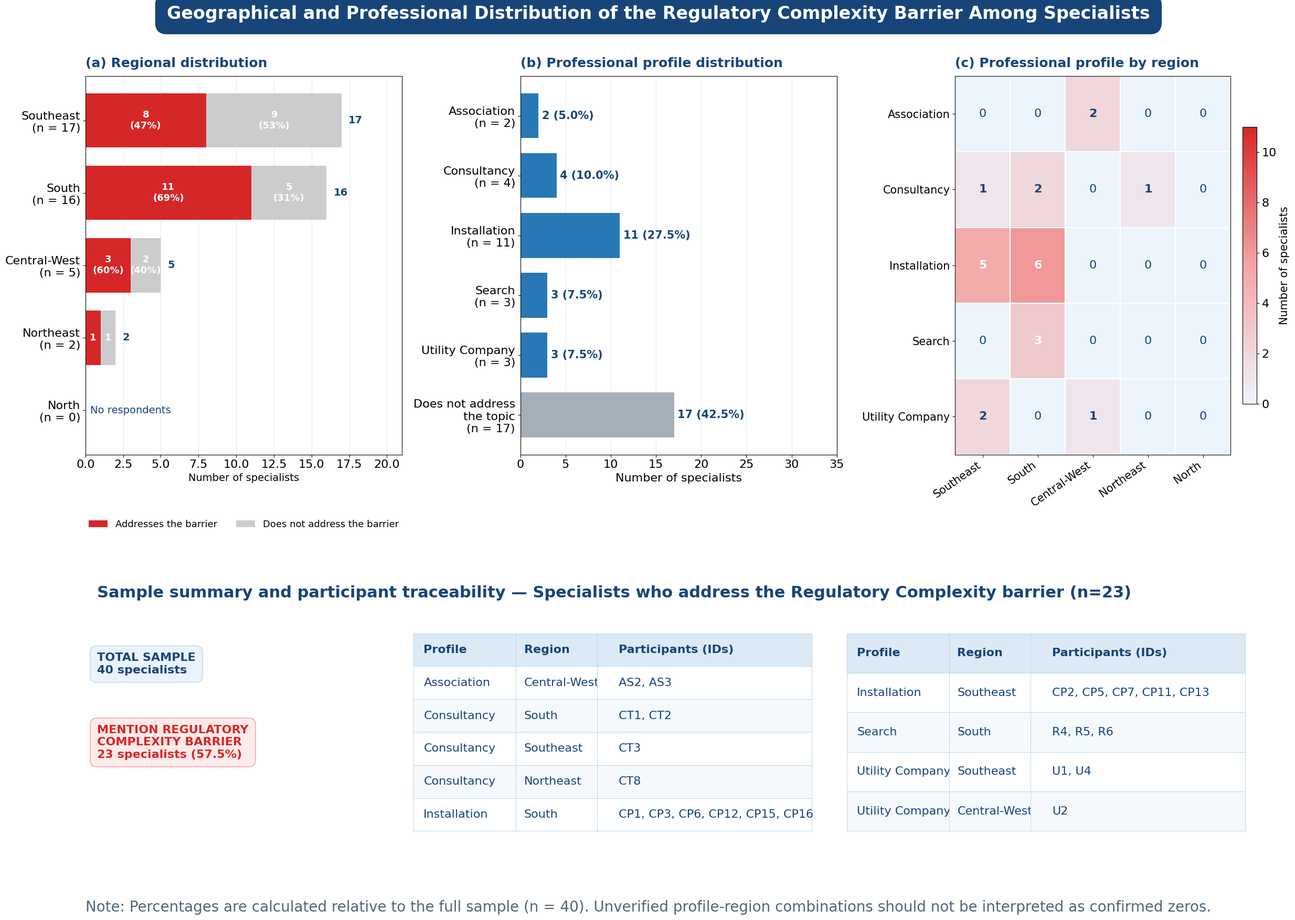

Generate this figure with matplotlib: (Note: this script raises an exception after producing the figure.)
import numpy as np
import pandas as pd
import matplotlib.pyplot as plt
from matplotlib.colors import LinearSegmentedColormap
import os

# ============================================================
# 1. DADOS — Barreira: Regulatory Complexity (Complexidade Regulatória)
# ============================================================

regions = [
    "Southeast",
    "South",
    "Central-West",
    "Northeast",
    "North"
]

# Dados da Tabela 1: Região x Especialistas
regional_total = np.array([17, 16, 5, 2, 0])
regional_mentions = np.array([8, 11, 3, 1, 0])      # Tratam a barreira
regional_no_mentions = np.array([9, 5, 2, 1, 0])    # Não tratam a barreira

# Dados da Tabela 2: Perfil x Barr_RegulatoryComplexity
profiles = [
    "Association",
    "Consultancy",
    "Installation",
    "Search",
    "Utility Company",
    "Does not address\nthe topic"
]

profile_counts = np.array([2, 4, 11, 3, 3, 17])
profile_percentages = profile_counts / 40 * 100

# Heatmap: Perfil x Região (distribuição dos 23 que mencionam)
heatmap_profiles = [
    "Association",
    "Consultancy",
    "Installation",
    "Search",
    "Utility Company"
]

heatmap_regions = [
    "Southeast",
    "South",
    "Central-West",
    "Northeast",
    "North"
]

# Distribuição dos 23 especialistas que mencionam a barreira
# Association: Central-West=2
# Consultancy: Southeast=1, South=2, Northeast=1
# Installation: Southeast=5, South=6
# Search: South=3
# Utility Company: Southeast=2, Central-West=1
heatmap_data = np.array([
    [0, 0, 2, 0, 0],  # Association (2)
    [1, 2, 0, 1, 0],  # Consultancy (4)
    [5, 6, 0, 0, 0],  # Installation (11)
    [0, 3, 0, 0, 0],  # Search (3)
    [2, 0, 1, 0, 0]   # Utility Company (3)
])

# Lista de participantes que MENCIONAM a barreira (23 especialistas)
participants = [
    ("Association", "Central-West", "AS2, AS3"),
    ("Consultancy", "South", "CT1, CT2"),
    ("Consultancy", "Southeast", "CT3"),
    ("Consultancy", "Northeast", "CT8"),
    ("Installation", "South", "CP1, CP3, CP6, CP12, CP15, CP16"),
    ("Installation", "Southeast", "CP2, CP5, CP7, CP11, CP13"),
    ("Search", "South", "R4, R5, R6"),
    ("Utility Company", "Southeast", "U1, U4"),
    ("Utility Company", "Central-West", "U2")
]

# ============================================================
# 2. ESTILO VISUAL
# ============================================================

plt.rcParams.update({
    "font.family": "DejaVu Sans",
    "font.size": 16,
    "axes.titlesize": 18,
    "axes.labelsize": 16,
    "xtick.labelsize": 16,
    "ytick.labelsize": 16,
    "figure.facecolor": "white",
    "axes.facecolor": "white",
    "savefig.facecolor": "white"
})

# Paleta de cores
navy = "#17457A"
red_barrier = "#d62728"       
grey_light = "#cccccc"        
blue_profile = "#2878B5"      
grey_profile = "#A4AFBA"      
light_red = "#FDEAEA"         
light_blue = "#EAF3FA"        
grid_color = "#D8E2EC"

# ============================================================
# 3. CRIAR FIGURA COM TRÊS PAINÉIS
# ============================================================

fig = plt.figure(figsize=(24, 18), constrained_layout=False)

gs = fig.add_gridspec(
    nrows=2,
    ncols=3,
    height_ratios=[2.2, 1.4],
    width_ratios=[1.05, 1.05, 1.0],
    left=0.045,
    right=0.975,
    top=0.90,
    bottom=0.08,
    wspace=0.38,
    hspace=0.50
)

ax_a = fig.add_subplot(gs[0, 0])
ax_b = fig.add_subplot(gs[0, 1])
ax_c = fig.add_subplot(gs[0, 2])
ax_table = fig.add_subplot(gs[1, :])

# Título geral
fig.suptitle(
    "Geographical and Professional Distribution of the "
    "Regulatory Complexity Barrier Among Specialists",
    fontsize=24,
    fontweight="bold",
    color="white",
    x=0.5,
    y=0.975,
    bbox=dict(
        boxstyle="round,pad=0.65",
        facecolor=navy,
        edgecolor=navy
    )
)

# ============================================================
# 4. PAINEL A — DISTRIBUIÇÃO REGIONAL
# ============================================================

y = np.arange(len(regions))

ax_a.barh(
    y,
    regional_mentions,
    color=red_barrier,
    label="Addresses the barrier",
    height=0.75
)

ax_a.barh(
    y,
    regional_no_mentions,
    left=regional_mentions,
    color=grey_light,
    label="Does not address the barrier",
    height=0.75
)

for i, (yes, no, total) in enumerate(
    zip(regional_mentions, regional_no_mentions, regional_total)
):
    if total > 0:
        pct_yes = yes / total * 100
        pct_no = no / total * 100

        if yes >= 2:
            ax_a.text(
                yes / 2, i,
                f"{yes}\n({pct_yes:.0f}%)",
                ha="center", va="center",
                color="white", fontweight="bold",
                fontsize=13
            )
        else:
            ax_a.text(
                yes / 2, i,
                str(yes),
                ha="center", va="center",
                color="white", fontweight="bold",
                fontsize=13
            )

        if no >= 2:
            ax_a.text(
                yes + no / 2, i,
                f"{no}\n({pct_no:.0f}%)",
                ha="center", va="center",
                color="white", fontweight="bold",
                fontsize=13
            )
        else:
            ax_a.text(
                yes + no / 2, i,
                str(no),
                ha="center", va="center",
                color="white", fontweight="bold",
                fontsize=13
            )

        ax_a.text(
            total + 0.45, i,
            str(total),
            va="center",
            color=navy,
            fontweight="bold",
            fontsize=14
        )
    else:
        ax_a.text(
            3.0, i, "No respondents",
            ha="center", va="center",
            color=navy,
            fontsize=14
        )

ax_a.set_yticks(y)
ax_a.set_yticklabels([
    f"{r}\n(n = {n})"
    for r, n in zip(regions, regional_total)
])
ax_a.invert_yaxis()
ax_a.set_xlim(0, 21)
ax_a.set_xlabel("Number of specialists", fontsize=14)
ax_a.set_title(
    "(a) Regional distribution",
    loc="left", color=navy, fontweight="bold", pad=12
)

ax_a.grid(axis="x", color=grid_color, alpha=0.7)
ax_a.set_axisbelow(True)

ax_a.legend(
    loc="lower center",
    bbox_to_anchor=(0.5, -0.22),
    frameon=False,
    fontsize=13,
    ncol=2
)

# ============================================================
# 5. PAINEL B — PERFIS PROFISSIONAIS
# ============================================================

y_b = np.arange(len(profiles))

colors_b = [
    blue_profile, blue_profile, blue_profile, blue_profile, blue_profile, grey_profile
]

bars = ax_b.barh(
    y_b,
    profile_counts,
    color=colors_b,
    height=0.75
)

for bar, count, pct in zip(
    bars, profile_counts, profile_percentages
):
    ax_b.text(
        count + 0.4,
        bar.get_y() + bar.get_height() / 2,
        f"{count} ({pct:.1f}%)",
        va="center",
        color=navy,
        fontweight="bold",
        fontsize=15
    )

ax_b.set_yticks(y_b)
ax_b.set_yticklabels([
    f"{p}\n(n = {n})"
    for p, n in zip(profiles, profile_counts)
])
ax_b.invert_yaxis()
ax_b.set_xlim(0, 35)
ax_b.set_xlabel("Number of specialists", fontsize=16)
ax_b.set_title(
    "(b) Professional profile distribution",
    loc="left", color=navy, fontweight="bold", pad=12, fontsize=18
)
ax_b.grid(axis="x", color=grid_color, alpha=0.7)
ax_b.set_axisbelow(True)

# ============================================================
# 6. PAINEL C — HEATMAP PERFIL X REGIÃO
# ============================================================

cmap = LinearSegmentedColormap.from_list(
    "custom_red",
    ["#EDF5FC", "#F4A4A4", "#d62728"]
)

im = ax_c.imshow(
    heatmap_data,
    cmap=cmap,
    aspect="auto",
    vmin=0,
    vmax=11  # Ajustado para o valor máximo (Installation=11)
)

ax_c.set_xticks(np.arange(len(heatmap_regions)))
ax_c.set_xticklabels(
    heatmap_regions,
    rotation=35,
    ha="right",
    fontsize=15
)
ax_c.set_yticks(np.arange(len(heatmap_profiles)))
ax_c.set_yticklabels(heatmap_profiles, fontsize=15)

ax_c.set_title(
    "(c) Professional profile by region",
    loc="left", color=navy, fontweight="bold", pad=12, fontsize=18
)

for i in range(heatmap_data.shape[0]):
    for j in range(heatmap_data.shape[1]):
        value = heatmap_data[i, j]
        ax_c.text(
            j, i, str(value),
            ha="center", va="center",
            color="white" if value >= 3 else navy,
            fontweight="bold" if value > 0 else "normal",
            fontsize=16
        )

ax_c.set_xticks(
    np.arange(-0.5, len(heatmap_regions), 1),
    minor=True
)
ax_c.set_yticks(
    np.arange(-0.5, len(heatmap_profiles), 1),
    minor=True
)
ax_c.grid(which="minor", color="white", linewidth=1.5)
ax_c.tick_params(which="minor", bottom=False, left=False)

cbar = fig.colorbar(
    im,
    ax=ax_c,
    fraction=0.046,
    pad=0.04
)
cbar.set_label("Number of specialists", fontsize=15)

# ============================================================
# 7. PAINEL INFERIOR — IDENTIFICADORES DOS PARTICIPANTES
# ============================================================

ax_table.axis("off")

ax_table.text(
    0.01, 1.10,
    "Sample summary and participant traceability — Specialists who address the Regulatory Complexity barrier (n=23)",
    fontsize=22,
    color=navy,
    fontweight="bold",
    va="top",
    transform=ax_table.transAxes
)

# Caixas de resumo
ax_table.text(
    0.01, 0.82,
    "TOTAL SAMPLE\n40 specialists",
    fontsize=16,
    color=navy,
    fontweight="bold",
    va="top",
    transform=ax_table.transAxes,
    bbox=dict(
        boxstyle="round,pad=0.6",
        facecolor=light_blue,
        edgecolor="#B8D6EC"
    )
)

ax_table.text(
    0.01, 0.52,
    "MENTION REGULATORY\nCOMPLEXITY BARRIER\n23 specialists (57.5%)",
    fontsize=16,
    color=red_barrier,
    fontweight="bold",
    va="top",
    transform=ax_table.transAxes,
    bbox=dict(
        boxstyle="round,pad=0.6",
        facecolor=light_red,
        edgecolor="#E8A0A0"
    )
)

df = pd.DataFrame(
    participants,
    columns=["Profile", "Region", "Participants (IDs)"]
)

df_left = df.iloc[:5]
df_right = df.iloc[5:]

def draw_table(ax, dataframe, bbox):
    table = ax.table(
        cellText=dataframe.values,
        colLabels=dataframe.columns,
        cellLoc="left",
        colLoc="left",
        bbox=bbox,
        colWidths=[0.44, 0.35, 0.92]
    )

    table.auto_set_font_size(False)
    table.set_fontsize(16)

    for (row, col), cell in table.get_celld().items():
        cell.set_edgecolor("#B8D6EC")
        cell.set_linewidth(0.7)
        cell.set_height(cell.get_height() * 1.15)

        if row == 0:
            cell.set_facecolor("#DCEAF5")
            cell.set_text_props(
                color=navy,
                weight="bold",
                fontsize=16
            )
        else:
            cell.set_facecolor(
                "white" if row % 2 else "#F5F9FC"
            )
            cell.set_text_props(
                color=navy,
                fontsize=16
            )

    return table

draw_table(
    ax_table,
    df_left,
    bbox=[0.28, 0.08, 0.34, 0.82]
)

draw_table(
    ax_table,
    df_right,
    bbox=[0.65, 0.08, 0.34, 0.82]
)

# Nota metodológica
fig.text(
    0.045, 0.015,
    "Note: Percentages are calculated relative to the full sample (n = 40). "
    "Unverified profile-region combinations should not be interpreted as confirmed zeros.",
    fontsize=20,
    color="#526579"
)

# ============================================================
# 8. SALVAR E EXIBIR
# ============================================================

script_dir = os.path.dirname(os.path.abspath(__file__))
path_png = os.path.join(script_dir, "regulatory_complexity_barrier_three_panels.png")

plt.savefig(
    path_png,
    dpi=300,
    bbox_inches="tight"
)

plt.show()

print("Files saved:")
print(f"- {path_png}")
